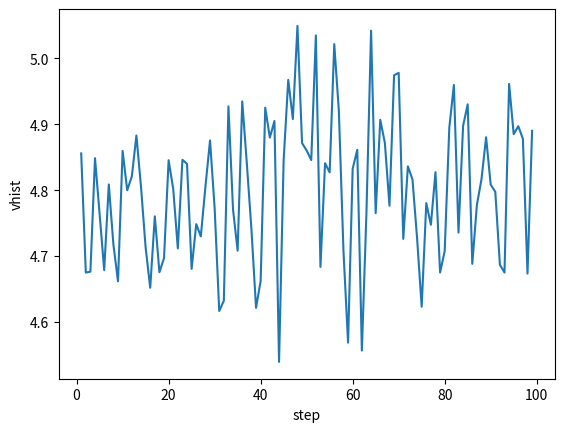

Write Python code to recreate this figure.
import numpy as np
import pandas as pd
import time

from random import seed,random
from enum import Enum
from numpy.random import normal

import seaborn as sns
import matplotlib.pyplot as plt

seed(1234)

ntotsteps = 0

class banditstep:
    epsilonGreed = 1
    ucb = 2


class bandit:

    def __init__(self,narms):
        self.narms = narms
        self.nstep = 0
        self.vhistory = []
        self.mu = []
        self.sg = []
        self.emu = []
        self.sumemu = []
        for i in range(narms):
            mui = random()*10
            self.mu.append(mui)
            self.sg.append(1.0)
            self.emu.append(0)
            self.sumemu.append(0)

    def argmaxemu(self):
        max = -1
        maxi = -1
        for i in range(self.narms):
            if self.emu[i]>max:
                max = self.emu[i]
                maxi = i
        return i

    def sample(self,q):
        v = self.mu[q] + normal(0,self.sg[q])
        return v

    def update(self,q,v):
        self.sumemu[q] += v
        self.emu[q] = self.sumemu[q]/self.nstep
        self.vhistory.append(v)
        return v

    def step(self,bstep,parm):
        global ntotsteps
        ntotsteps += 1
        self.nstep += 1
        if (bstep==banditstep.epsilonGreed):
            ran = random()
            if (ran<parm):
                q = int(random()*self.narms)
            else:
                q = self.argmaxemu()
            v = self.sample(q)
            self.update(q,v)
        else:
            print("{} not implemented".format(bstep))

    def getvhistory(self):
        npv = np.asarray(self.vhistory)
        return npv

class banditman:


    def __init__(self,nbandits,narms):
        self.nbandits = nbandits
        self.narms = narms
        self.bandit = []
        for i in range(nbandits):
            b = bandit(narms)
            self.bandit.append(b)

    def step(self,bstep,eps):
        for i in range(self.nbandits):
            self.bandit[i].step(bstep,eps)

    def run(self,nsteps,bstep,eps=0.1):
        for i in range(nsteps):
            bman.step(bstep,eps)

    def getvhistory(self):
        vsum = None
        for i in range(self.nbandits):
            if (i==0):
                vsum = self.bandit[i].getvhistory()
            else:
                v1 = self.bandit[i].getvhistory()
                vsum = vsum + v1
        vhist = vsum / self.nbandits
        return vhist



if __name__ == "__main__":
    bman = banditman(200,10)
    start = time.time()
    bman.run(100,banditstep.epsilonGreed,0.1)
    elap = time.time()-start
    print("Total steps:{} took {:.3f} secs".format(ntotsteps,elap))
    vhist = bman.getvhistory()
    nrow = vhist.shape[0]
    print("vhist has {} rows".format(nrow))
    steps = range(1,nrow)

    # df = pd.DataFrame(data = vhist,index = idx,columns="vhist")
    df = pd.DataFrame(data = zip(steps,vhist),columns=["step","vhist"])
    print(df)

    sns.lineplot(x="step",y="vhist",data=df )
    plt.show()